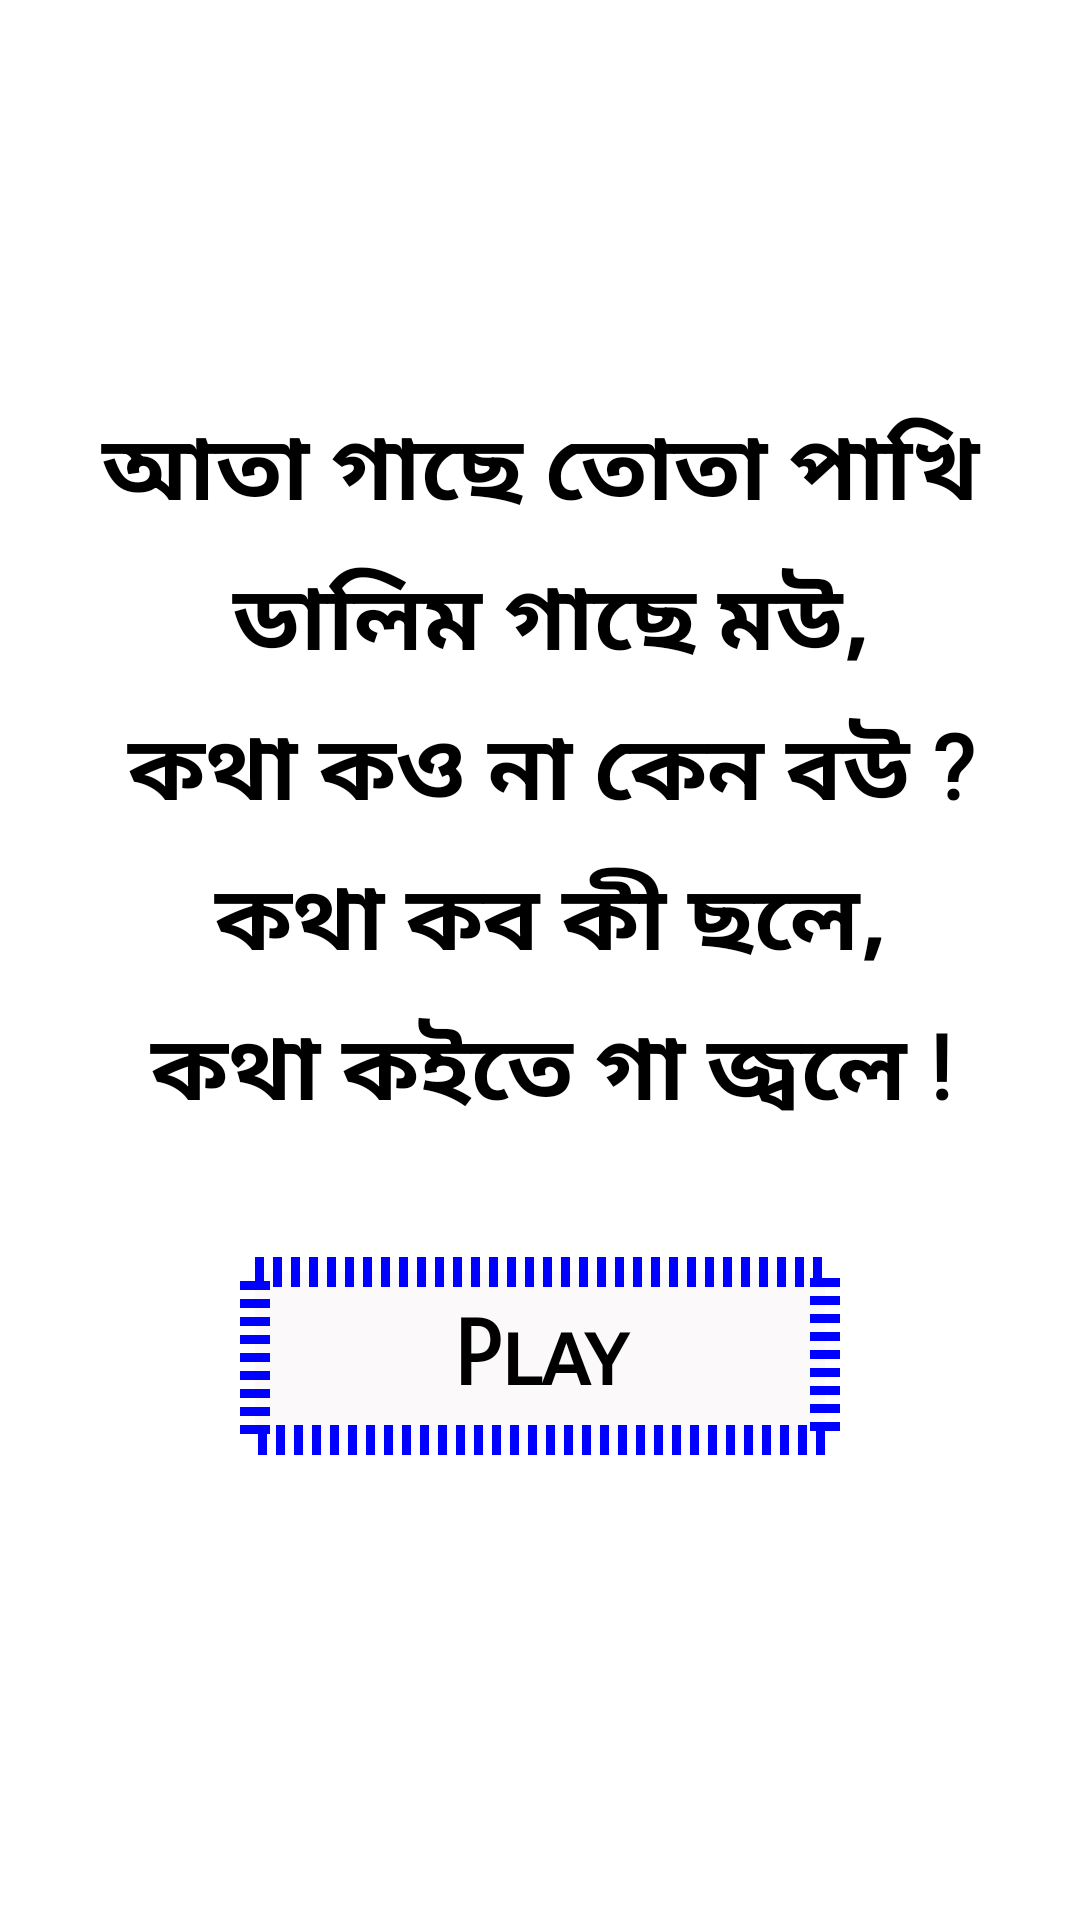

This screen was rendered from an Android layout file. Write that file and the resources it references.
<!-- AndroidManifest.xml: application theme Theme.Hanif -->
<!-- res/layout/activity_atagace.xml -->
<?xml version="1.0" encoding="utf-8"?>
<LinearLayout xmlns:android="http://schemas.android.com/apk/res/android"
    xmlns:app="http://schemas.android.com/apk/res-auto"
    xmlns:tools="http://schemas.android.com/tools"
    android:layout_width="match_parent"
    android:layout_height="match_parent"
    android:gravity="center"
    android:orientation="vertical"
    android:background="@drawable/backgroundkobita"
    tools:context=".AtagaceActivity">



    <TextView
        android:id="@+id/textView"
        android:layout_width="match_parent"
        android:layout_height="wrap_content"
        android:fontFamily="@font/u"
        android:gravity="center"
        android:lineSpacingExtra="10dp"
        android:text="@string/atagace"
        android:textColor="@color/black"
        android:textSize="30dp"
        android:textStyle="bold" />



    <LinearLayout
        android:layout_width="wrap_content"
        android:layout_marginTop="20dp"
        android:layout_gravity="center"
        android:layout_height="wrap_content">


        <TextView
            android:id="@+id/buttononeID"
            android:layout_width="200dp"
            android:layout_height="wrap_content"
            android:layout_gravity="center"
            android:layout_margin="20dp"
            android:layout_marginTop="20dp"
            android:background="@drawable/buttonbg"
            android:drawableLeft="@drawable/kobitaa"
            android:fontFamily="sans-serif-smallcaps"
            android:gravity="center"
            android:padding="15dp"
            android:text="Play"
            android:textColor="@color/black"
            android:textSize="30dp"
            android:textStyle="bold" />

    </LinearLayout>

</LinearLayout>
<!-- resources referenced by this layout -->
<resources>
  <!-- drawable buttonbg (drawable) -->
  <?xml version="1.0" encoding="utf-8"?>
  <selector xmlns:android="http://schemas.android.com/apk/res/android" >
  
  <item android:state_pressed="false">
      <shape xmlns:android="http://schemas.android.com/apk/res/android" android:shape="rectangle">
          <solid android:color="#FBF9FA" />
          <stroke android:width="10dp" android:color="#0000ff" android:dashGap="3dp" android:dashWidth="3dp" />
      </shape>
  </item>
  
  
  </selector>
  <string name="atagace">
  আতা গাছে তোতা পাখি\n
  ডালিম গাছে মউ,\n
  কথা কও না কেন বউ ?\n
  কথা কব কী ছলে,\n
  কথা কইতে গা জ্বলে !
      </string>
  <style name="Theme.Hanif" parent="Theme.MaterialComponents.DayNight.NoActionBar">
          
          <item name="colorPrimary">#CFE6E8</item>
          <item name="colorPrimaryVariant">#CFE6E8</item>
          <item name="colorOnPrimary">@color/white</item>
          
          <item name="colorSecondary">@color/teal_200</item>
          <item name="colorSecondaryVariant">@color/teal_700</item>
          <item name="colorOnSecondary">@color/black</item>
          
          <item name="android:statusBarColor" tools:targetApi="l">?attr/colorPrimaryVariant</item>
          
      </style>
  <!-- not gathered from this repository: default colours our renderer supplied (Android Studio template values) -->
  <color name="teal_200">#FF03DAC5</color>
  <color name="teal_700">#FF018786</color>
  <color name="black">#FF000000</color>
  <color name="white">#FFFFFFFF</color>
</resources>
